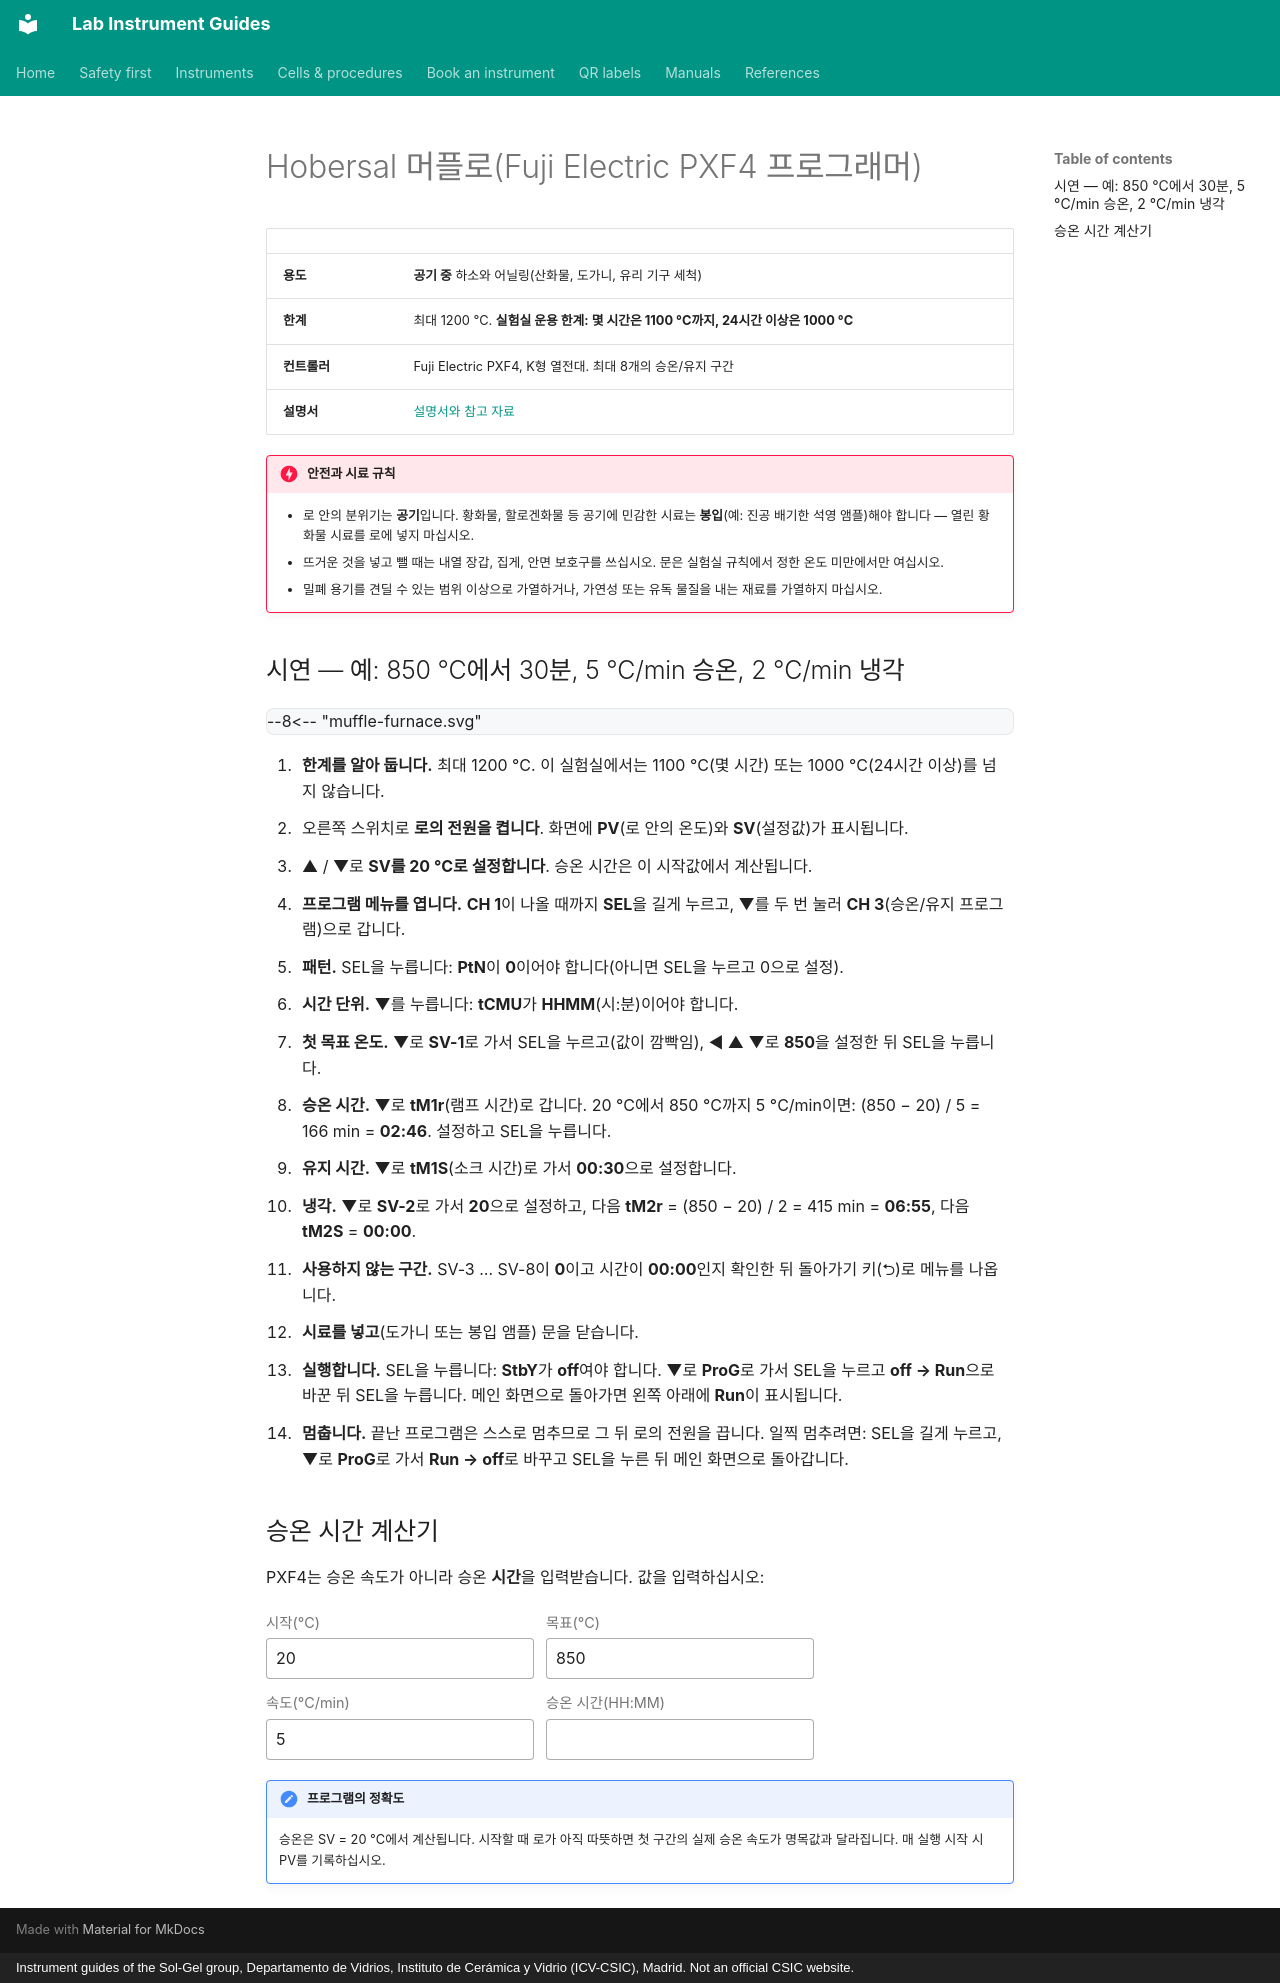

repository: zacharyslate/lab-guides · page: instruments/muffle-furnace.ko/index.html · generator: mkdocs · copyright: Instrument guides of the Sol-Gel group, Departamento de Vidrios, Instituto de Cerámica y Vidrio (ICV-CSIC), Madrid. Not an official CSIC website.

---
title: Hobersal 머플로
description: Hobersal 머플로(Fuji Electric PXF4 프로그래머, K형 열전대)에서 승온–유지–냉각 사이클을 프로그래밍하기.
translation: machine
---

# Hobersal 머플로(Fuji Electric PXF4 프로그래머)

<div class="facts" markdown>

| | |
|---|---|
| <strong>용도</strong> | <strong>공기 중</strong> 하소와 어닐링(산화물, 도가니, 유리 기구 세척) |
| <strong>한계</strong> | 최대 1200 °C. <strong>실험실 운용 한계: 몇 시간은 1100 °C까지, 24시간 이상은 1000 °C</strong> |
| <strong>컨트롤러</strong> | Fuji Electric PXF4, K형 열전대. 최대 8개의 승온/유지 구간 |
| <strong>설명서</strong> | [설명서와 참고 자료](../manuals.md#furnace) |

</div>

!!! danger "안전과 시료 규칙"
    - 로 안의 분위기는 <strong>공기</strong>입니다. 황화물, 할로겐화물 등 공기에 민감한 시료는 <strong>봉입</strong>(예: 진공 배기한 석영 앰플)해야 합니다 — 열린 황화물 시료를 로에 넣지 마십시오.
    - 뜨거운 것을 넣고 뺄 때는 내열 장갑, 집게, 안면 보호구를 쓰십시오. 문은 실험실 규칙에서 정한 온도 미만에서만 여십시오.
    - 밀폐 용기를 견딜 수 있는 범위 이상으로 가열하거나, 가연성 또는 유독 물질을 내는 재료를 가열하지 마십시오.

## 시연 — 예: 850 °C에서 30분, 5 °C/min 승온, 2 °C/min 냉각

<div class="demo" data-demo="muffle-furnace">
--8<-- "muffle-furnace.svg"
</div>

<div class="demo-steps" markdown>

1. <strong>한계를 알아 둡니다.</strong> 최대 1200 °C. 이 실험실에서는 1100 °C(몇 시간) 또는 1000 °C(24시간 이상)를 넘지 않습니다.
2. 오른쪽 스위치로 <strong>로의 전원을 켭니다</strong>. 화면에 <strong>PV</strong>(로 안의 온도)와 <strong>SV</strong>(설정값)가 표시됩니다.
3. ▲ / ▼로 <strong>SV를 20 °C로 설정합니다</strong>. 승온 시간은 이 시작값에서 계산됩니다.
4. <strong>프로그램 메뉴를 엽니다.</strong> <strong>CH 1</strong>이 나올 때까지 <strong>SEL</strong>을 길게 누르고, ▼를 두 번 눌러 <strong>CH 3</strong>(승온/유지 프로그램)으로 갑니다.
5. <strong>패턴.</strong> SEL을 누릅니다: <strong>PtN</strong>이 <strong>0</strong>이어야 합니다(아니면 SEL을 누르고 0으로 설정).
6. <strong>시간 단위.</strong> ▼를 누릅니다: <strong>tCMU</strong>가 <strong>HHMM</strong>(시:분)이어야 합니다.
7. <strong>첫 목표 온도.</strong> ▼로 <strong>SV-1</strong>로 가서 SEL을 누르고(값이 깜빡임), ◀ ▲ ▼로 <strong>850</strong>을 설정한 뒤 SEL을 누릅니다.
8. <strong>승온 시간.</strong> ▼로 <strong>tM1r</strong>(램프 시간)로 갑니다. 20 °C에서 850 °C까지 5 °C/min이면: (850 − 20) / 5 = 166 min = <strong>02:46</strong>. 설정하고 SEL을 누릅니다.
9. <strong>유지 시간.</strong> ▼로 <strong>tM1S</strong>(소크 시간)로 가서 <strong>00:30</strong>으로 설정합니다.
10. <strong>냉각.</strong> ▼로 <strong>SV-2</strong>로 가서 <strong>20</strong>으로 설정하고, 다음 <strong>tM2r</strong> = (850 − 20) / 2 = 415 min = <strong>06:55</strong>, 다음 <strong>tM2S</strong> = <strong>00:00</strong>.
11. <strong>사용하지 않는 구간.</strong> SV-3 … SV-8이 <strong>0</strong>이고 시간이 <strong>00:00</strong>인지 확인한 뒤 돌아가기 키(⮌)로 메뉴를 나옵니다.
12. <strong>시료를 넣고</strong>(도가니 또는 봉입 앰플) 문을 닫습니다.
13. <strong>실행합니다.</strong> SEL을 누릅니다: <strong>StbY</strong>가 <strong>off</strong>여야 합니다. ▼로 <strong>ProG</strong>로 가서 SEL을 누르고 <strong>off → Run</strong>으로 바꾼 뒤 SEL을 누릅니다. 메인 화면으로 돌아가면 왼쪽 아래에 <strong>Run</strong>이 표시됩니다.
14. <strong>멈춥니다.</strong> 끝난 프로그램은 스스로 멈추므로 그 뒤 로의 전원을 끕니다. 일찍 멈추려면: SEL을 길게 누르고, ▼로 <strong>ProG</strong>로 가서 <strong>Run → off</strong>로 바꾸고 SEL을 누른 뒤 메인 화면으로 돌아갑니다.

</div>

## 승온 시간 계산기

PXF4는 승온 속도가 아니라 승온 <strong>시간</strong>을 입력받습니다. 값을 입력하십시오:

<div class="bk" id="ramp-calc">
<div class="bk-row">
<label>시작(°C)<input type="number" id="rc-a" value="20"></label>
<label>목표(°C)<input type="number" id="rc-b" value="850"></label>
<label>속도(°C/min)<input type="number" id="rc-r" value="5" step="0.1" min="0.1"></label>
<label>승온 시간(HH:MM)<input type="text" id="rc-out" readonly></label>
</div>
</div>

<script>
(function () {
  function upd() {
    var a = parseFloat(document.getElementById("rc-a").value),
        b = parseFloat(document.getElementById("rc-b").value),
        r = parseFloat(document.getElementById("rc-r").value),
        o = document.getElementById("rc-out");
    if (!(r > 0) || isNaN(a) || isNaN(b)) { o.value = ""; return; }
    var m = Math.round(Math.abs(b - a) / r), h = Math.floor(m / 60);
    o.value = (h < 10 ? "0" : "") + h + ":" + ((m % 60) < 10 ? "0" : "") + (m % 60) + "  (" + m + " min)";
  }
  ["rc-a", "rc-b", "rc-r"].forEach(function (id) { document.getElementById(id).addEventListener("input", upd); });
  upd();
})();
</script>

!!! note "프로그램의 정확도"
    승온은 SV = 20 °C에서 계산됩니다. 시작할 때 로가 아직 따뜻하면 첫 구간의 실제 승온 속도가 명목값과 달라집니다. 매 실행 시작 시 PV를 기록하십시오.
